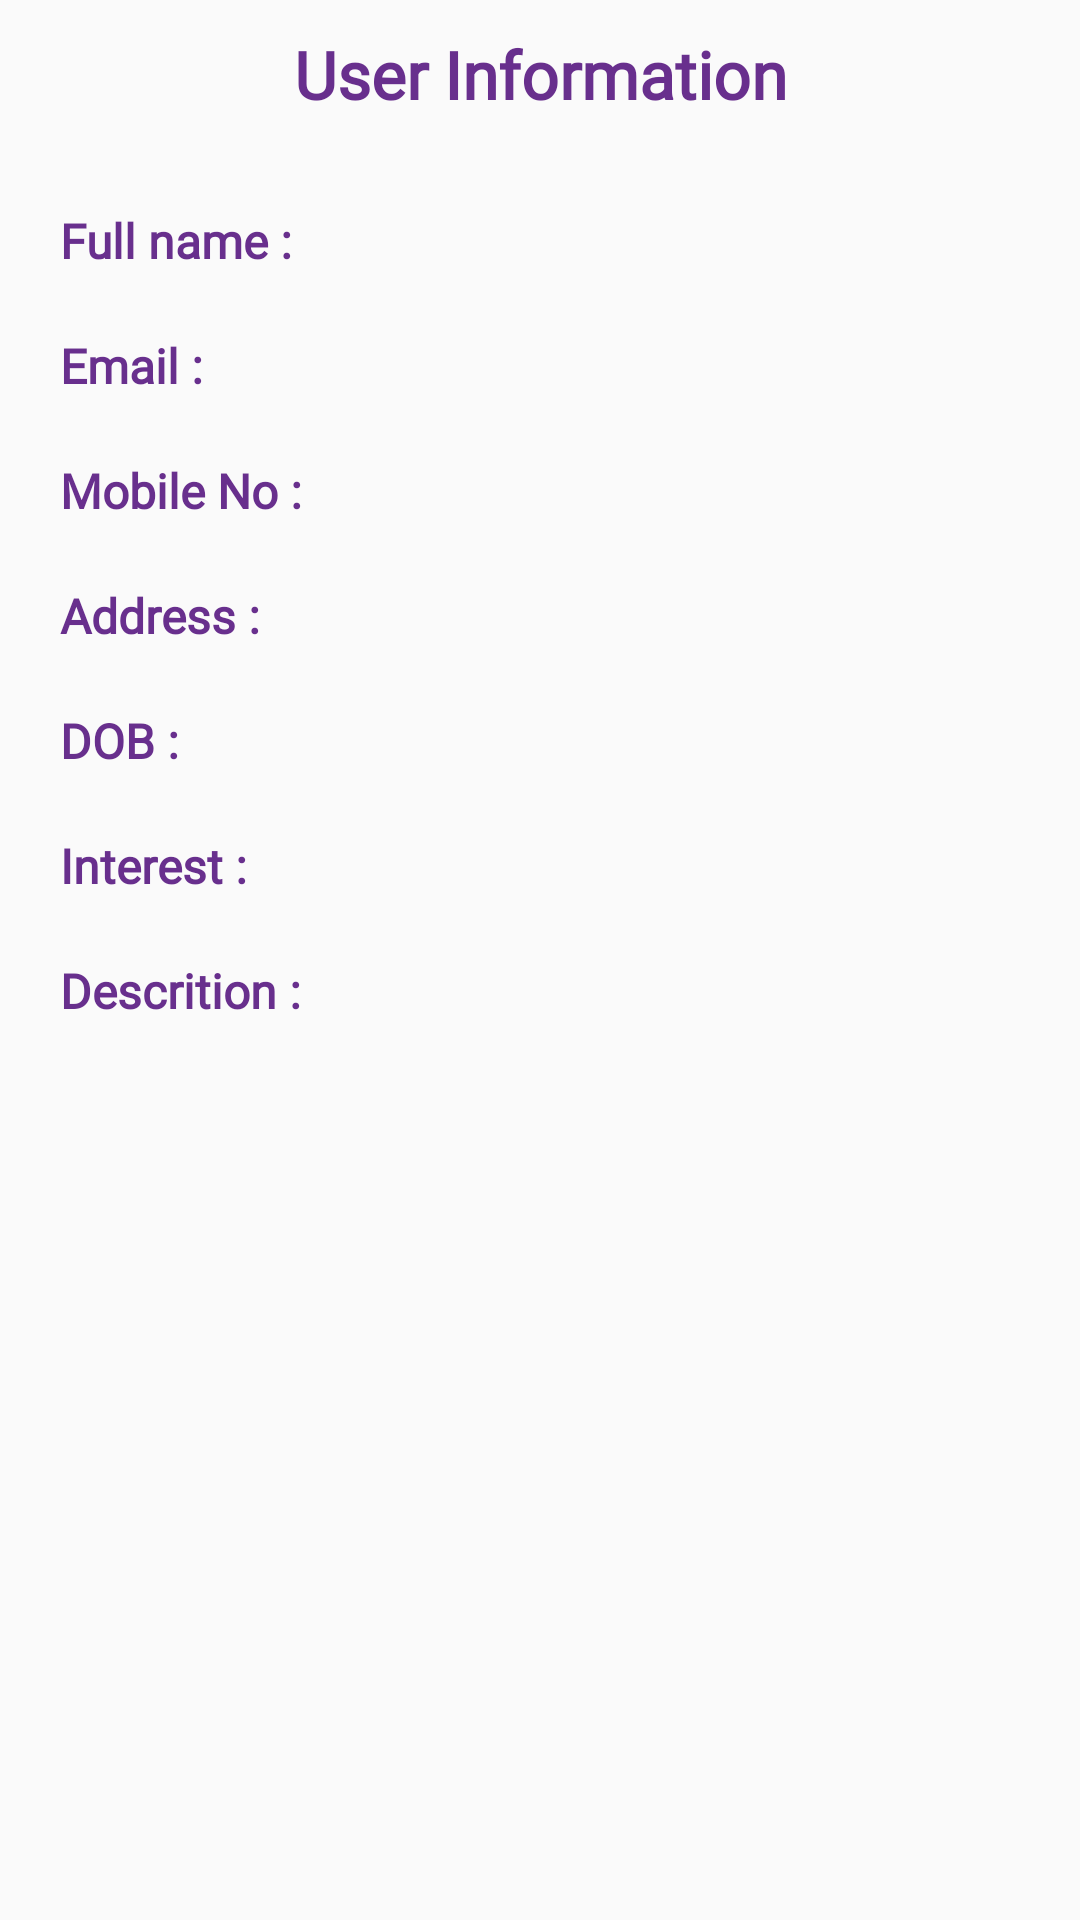

Write the Android layout XML for this screen, with the resource values it uses.
<!-- AndroidManifest.xml: application theme AppTheme -->
<!-- res/layout/fragment_user.xml -->
<?xml version="1.0" encoding="utf-8"?>
<ScrollView
    xmlns:android="http://schemas.android.com/apk/res/android"
    android:layout_width="match_parent"
    android:layout_height="match_parent"
    android:orientation="vertical"
    android:padding="10dp">

    <LinearLayout
        android:layout_width="match_parent"
        android:layout_height="match_parent"
        android:orientation="vertical">

        <TextView
            android:layout_width="match_parent"
            android:layout_height="wrap_content"
            android:text="User Information"
            android:textSize="@dimen/large_text_size"
            android:textStyle="bold"
            android:fontFamily="@font/sans"
            android:textColor="@color/colorPrimary"
            android:layout_gravity="center"
            android:gravity="center"
            android:layout_marginBottom="20dp"/>

        <LinearLayout
            android:layout_width="match_parent"
            android:layout_height="wrap_content"
            android:orientation="horizontal"
            android:padding="10dp"
            android:gravity="center_vertical">

            <TextView
                android:layout_width="0dp"
                android:layout_height="wrap_content"
                android:text="Full name :"
                android:fontFamily="@font/sans"
                android:textColor="@color/colorPrimary"
                android:textStyle="bold"
                android:layout_weight="1"
                android:textSize="@dimen/small_sixteen_text_size"/>

            <TextView
                android:id="@+id/first_name"
                android:layout_width="0dp"
                android:layout_height="wrap_content"
                android:paddingLeft="10dp"
                android:textSize="@dimen/small_sixteen_text_size"
                android:layout_weight="2"/>
        </LinearLayout>

        <LinearLayout
            android:layout_width="match_parent"
            android:layout_height="wrap_content"
            android:orientation="horizontal"
            android:padding="10dp">
            <TextView
                android:layout_width="0dp"
                android:layout_height="wrap_content"
                android:text="Email :"
                android:fontFamily="@font/sans"
                android:textColor="@color/colorPrimary"
                android:textStyle="bold"
                android:layout_weight="1"
                android:textSize="@dimen/small_sixteen_text_size"/>
            <TextView
                android:id="@+id/email"
                android:layout_width="0dp"
                android:layout_height="wrap_content"
                android:paddingLeft="10dp"
                android:textSize="@dimen/small_sixteen_text_size"
                android:layout_weight="2"/>
        </LinearLayout>

        <LinearLayout
            android:layout_width="match_parent"
            android:layout_height="wrap_content"
            android:orientation="horizontal"
            android:padding="10dp">
            <TextView
                android:layout_width="0dp"
                android:layout_height="wrap_content"
                android:text="Mobile No : "
                android:textColor="@color/colorPrimary"
                android:textStyle="bold"
                android:layout_weight="1"
                android:fontFamily="@font/sans"
                android:textSize="@dimen/small_sixteen_text_size"/>

            <TextView
                android:id="@+id/mobile"
                android:layout_width="0dp"
                android:textSize="@dimen/small_sixteen_text_size"
                android:layout_height="wrap_content"
                android:layout_marginLeft="10dp"
                android:layout_weight="2"/>

        </LinearLayout>
        <LinearLayout
            android:layout_width="match_parent"
            android:layout_height="wrap_content"
            android:orientation="horizontal"
            android:padding="10dp">
            <TextView
                android:layout_width="0dp"
                android:layout_height="wrap_content"
                android:text="Address :"
                android:textColor="@color/colorPrimary"
                android:textStyle="bold"
                android:layout_weight="1"
                android:fontFamily="@font/sans"
                android:textSize="@dimen/small_sixteen_text_size"/>
            <TextView
                android:id="@+id/address"
                android:layout_width="0dp"
                android:textSize="@dimen/small_sixteen_text_size"
                android:layout_height="wrap_content"
                android:paddingLeft="10dp"
                android:layout_weight="2"/>
        </LinearLayout>

        <LinearLayout
            android:layout_width="match_parent"
            android:layout_height="wrap_content"
            android:orientation="horizontal"
            android:padding="10dp">
            <TextView
                android:layout_width="0dp"
                android:layout_height="wrap_content"
                android:text="DOB :"
                android:textColor="@color/colorPrimary"
                android:textStyle="bold"
                android:layout_weight="1"
                android:fontFamily="@font/sans"
                android:textSize="@dimen/small_sixteen_text_size"/>

            <TextView
                android:id="@+id/dob"
                android:layout_width="0dp"
                android:layout_height="wrap_content"
                android:layout_weight="2"
                android:paddingLeft="10dp"
                android:textSize="@dimen/small_sixteen_text_size"
                android:gravity="center_vertical"
                />
        </LinearLayout>

        <LinearLayout
            android:layout_width="match_parent"
            android:layout_height="wrap_content"
            android:orientation="horizontal"
            android:padding="10dp">

            <LinearLayout
                android:layout_width="0dp"
                android:layout_height="wrap_content"
                android:orientation="horizontal"
                android:layout_weight="2"
                >

                <TextView
                    android:id="@+id/interests"
                    android:layout_width="match_parent"
                    android:layout_height="wrap_content"
                    android:text="Interest :"
                    android:textColor="@color/colorPrimary"
                    android:textStyle="bold"
                    android:layout_weight="1"
                    android:fontFamily="@font/sans"
                    android:textSize="@dimen/small_sixteen_text_size"/>

            </LinearLayout>

            <LinearLayout
                android:layout_width="0dp"
                android:layout_height="wrap_content"
                android:orientation="vertical"
                android:layout_weight="4"
                android:paddingLeft="10dp">

                <android.support.v7.widget.RecyclerView
                    android:id="@+id/checkRecycler"
                    android:layout_width="match_parent"
                    android:layout_height="wrap_content">

                </android.support.v7.widget.RecyclerView>
            </LinearLayout>

        </LinearLayout>

        <LinearLayout
            android:layout_width="match_parent"
            android:layout_height="wrap_content"
            android:orientation="horizontal"
            android:padding="10dp"
            >

            <LinearLayout
                android:layout_width="0dp"
                android:layout_weight="1"
                android:layout_height="wrap_content"
                android:orientation="vertical">

                <TextView
                    android:layout_width="match_parent"
                    android:layout_height="wrap_content"
                    android:text="Descrition :"
                    android:textColor="@color/colorPrimary"
                    android:textStyle="bold"
                    android:fontFamily="@font/sans"
                    android:textSize="@dimen/small_sixteen_text_size"/>

            </LinearLayout>

            <LinearLayout
                android:layout_width="0dp"
                android:layout_height="wrap_content"
                android:layout_weight="2"
                android:paddingLeft="10dp"
                android:orientation="vertical">

                <TextView
                    android:id="@+id/description"
                    android:layout_width="match_parent"
                    android:layout_height="match_parent"
                    android:maxLines="5"
                    android:minLines="5"
                    android:maxLength="5000"
                    android:gravity="top|left"
                    android:padding="5dp"
                    android:layout_marginLeft="5dp"
                    android:inputType="textPersonName|textMultiLine" />

            </LinearLayout>

        </LinearLayout>
    </LinearLayout>

</ScrollView>
<!-- resources referenced by this layout -->
<resources>
  <color name="colorPrimary">#682F8D</color>
  <dimen name="large_text_size">22sp</dimen>
  <dimen name="small_sixteen_text_size">16sp</dimen>
  <style name="AppTheme" parent="Theme.AppCompat.Light.NoActionBar">
          
          <item name="colorPrimary">@color/colorPrimary</item>
          <item name="colorPrimaryDark">@color/colorPrimaryDark</item>
          <item name="colorAccent">@color/colorAccent</item>
      </style>
  <color name="colorPrimaryDark">#682F8D</color>
  <color name="colorAccent">#444</color>
</resources>
